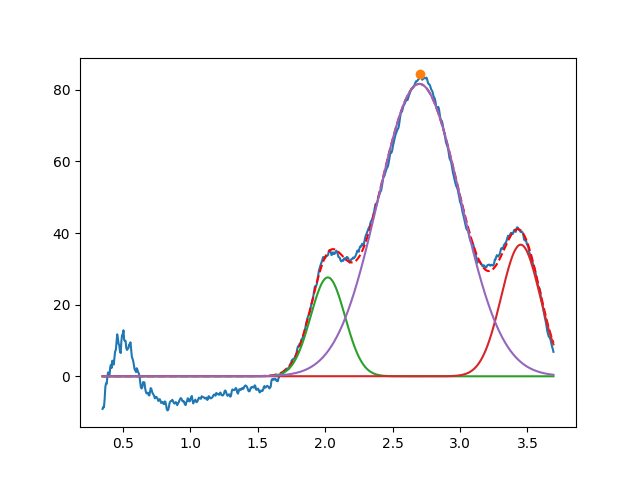

Source data for this figure (header and first rows):
2.019994441980265343e+00, 2.761331097971922333e+01, 2.999999999935847872e-01, 9.999999999999998890e-01
3.450000000001704592e+00, 3.675363913266434679e+01, 3.396702371179520785e-01, 9.999999999952940977e-01
2.698665822529782599e+00, 8.166641747245110139e+01, 7.202673658420016833e-01, 9.999999999960687003e-01
